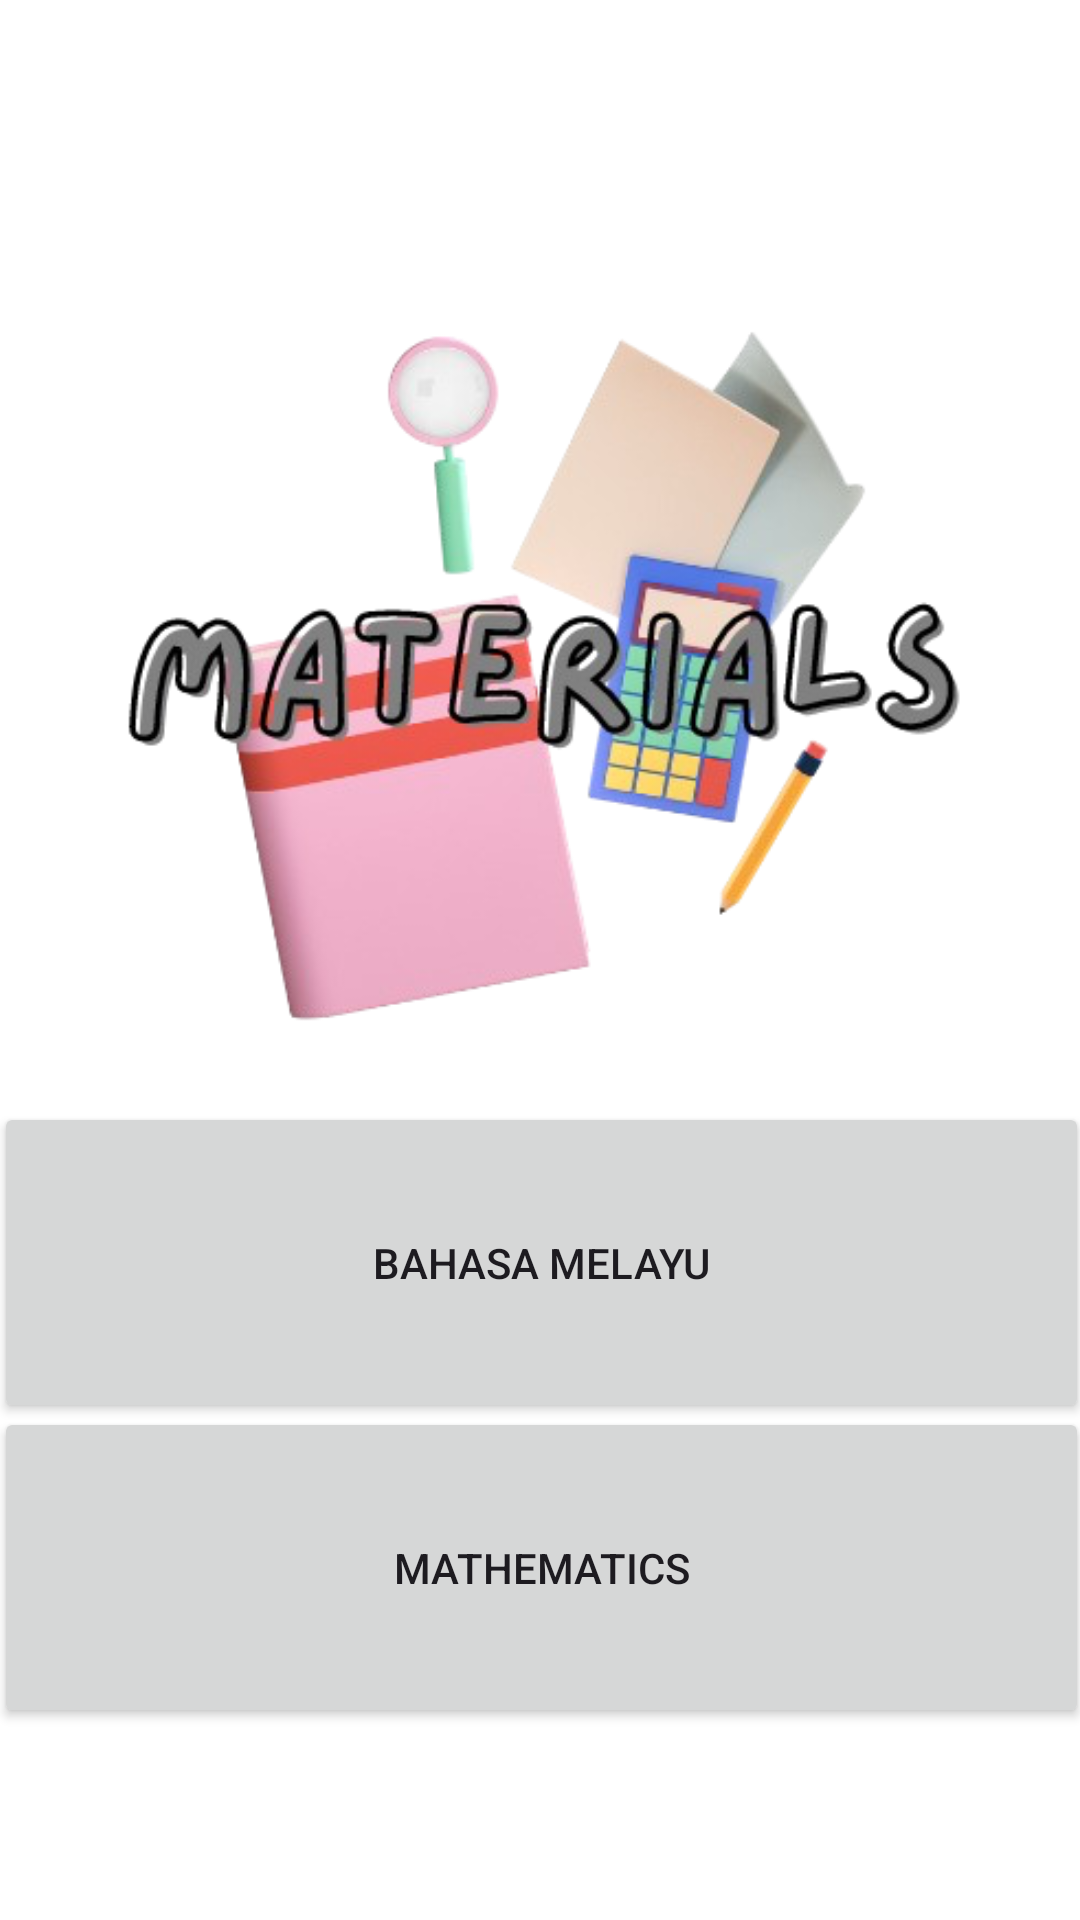

Layout XML and referenced resources for this Android screen:
<!-- AndroidManifest.xml: application theme Theme.PSRQuizApp -->
<!-- res/layout/activity_material.xml -->
<?xml version="1.0" encoding="utf-8"?>
<androidx.constraintlayout.widget.ConstraintLayout xmlns:android="http://schemas.android.com/apk/res/android"
    xmlns:app="http://schemas.android.com/apk/res-auto"
    xmlns:tools="http://schemas.android.com/tools"
    android:id="@+id/main"
    android:layout_width="match_parent"
    android:layout_height="match_parent"
    android:background="@color/white"
    tools:context=".Material">

    <ImageView
        android:id="@+id/imageView3"
        android:layout_width="368dp"
        android:layout_height="366dp"
        android:contentDescription="@string/tod0__"
        app:layout_constraintBottom_toBottomOf="parent"
        app:layout_constraintEnd_toEndOf="parent"
        app:layout_constraintHorizontal_bias="0.488"
        app:layout_constraintStart_toStartOf="parent"
        app:layout_constraintTop_toTopOf="parent"
        app:layout_constraintVertical_bias="0.153"
        app:srcCompat="@drawable/maerial_removebg_preview" />

    <Button
        android:id="@+id/button5"
        android:layout_width="365dp"
        android:layout_height="107dp"
        android:text="@string/bahasa_melayu"
        app:layout_constraintBottom_toBottomOf="parent"
        app:layout_constraintEnd_toEndOf="parent"
        app:layout_constraintHorizontal_bias="0.489"
        app:layout_constraintStart_toStartOf="parent"
        app:layout_constraintTop_toTopOf="parent"
        app:layout_constraintVertical_bias="0.689" />

    <Button
        android:id="@+id/button6"
        android:layout_width="365dp"
        android:layout_height="107dp"
        android:text="@string/mathematics"
        app:layout_constraintBottom_toBottomOf="parent"
        app:layout_constraintEnd_toEndOf="parent"
        app:layout_constraintStart_toStartOf="parent"
        app:layout_constraintTop_toTopOf="parent"
        app:layout_constraintVertical_bias="0.88" />
</androidx.constraintlayout.widget.ConstraintLayout>
<!-- resources referenced by this layout -->
<resources>
  <color name="white">#FFFFFFFF</color>
  <!-- drawable maerial_removebg_preview: png bitmap (drawable, 177889 bytes) -->
  <string name="bahasa_melayu">Bahasa Melayu</string>
  <string name="mathematics">Mathematics</string>
  <string name="tod0__">TODO</string>
  <style name="Theme.PSRQuizApp" parent="Base.Theme.PSRQuizApp" />
  <style name="Base.Theme.PSRQuizApp" parent="Theme.Material3.Light">
          
          
          <item name="colorPrimary">@color/Blue</item>
      </style>
  <color name="Blue">#98C1CE</color>
</resources>
